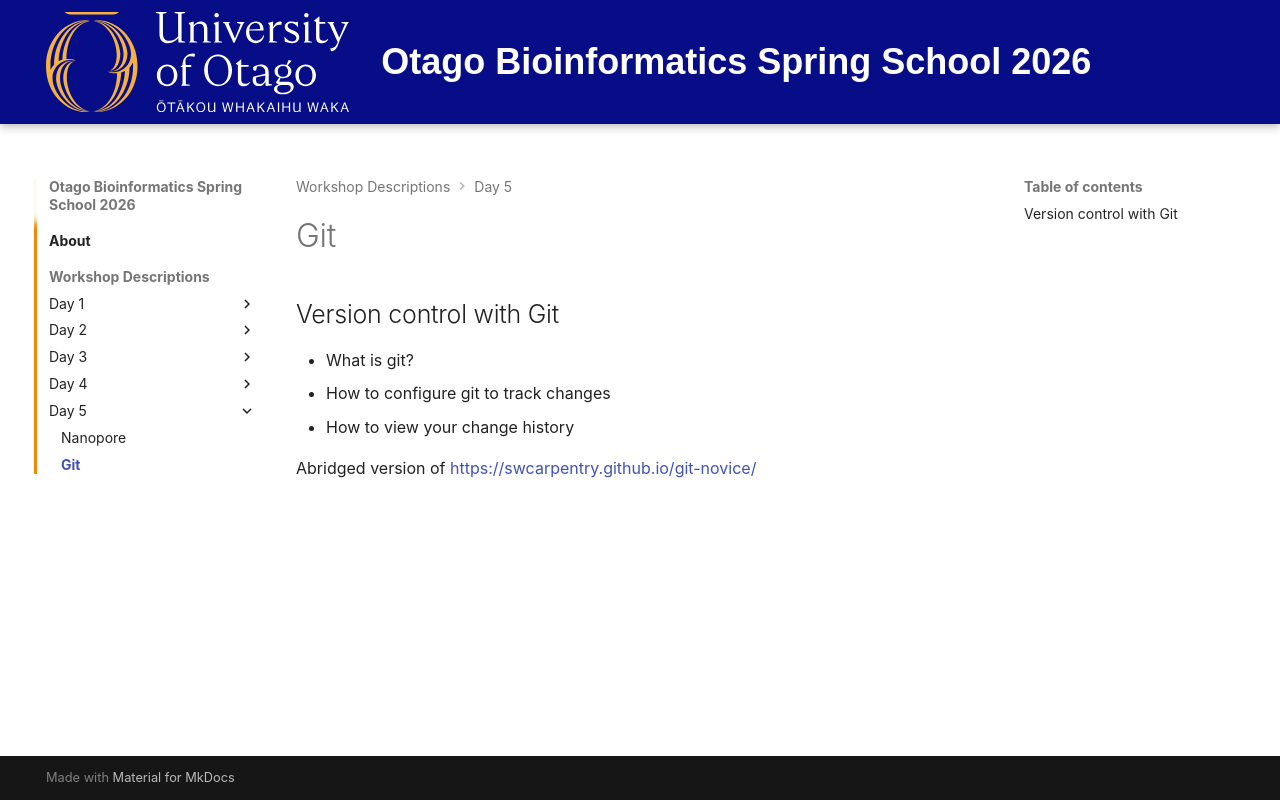

repository: otagobioinformaticsspringschool/2026 · page: Workshop_Descriptions/git/index.html · generator: mkdocs

## Version control with Git

- What is git?
- How to configure git to track changes
- How to view your change history

Abridged version of [https://swcarpentry.github.io/git-novice/](https://swcarpentry.github.io/git-novice/)
